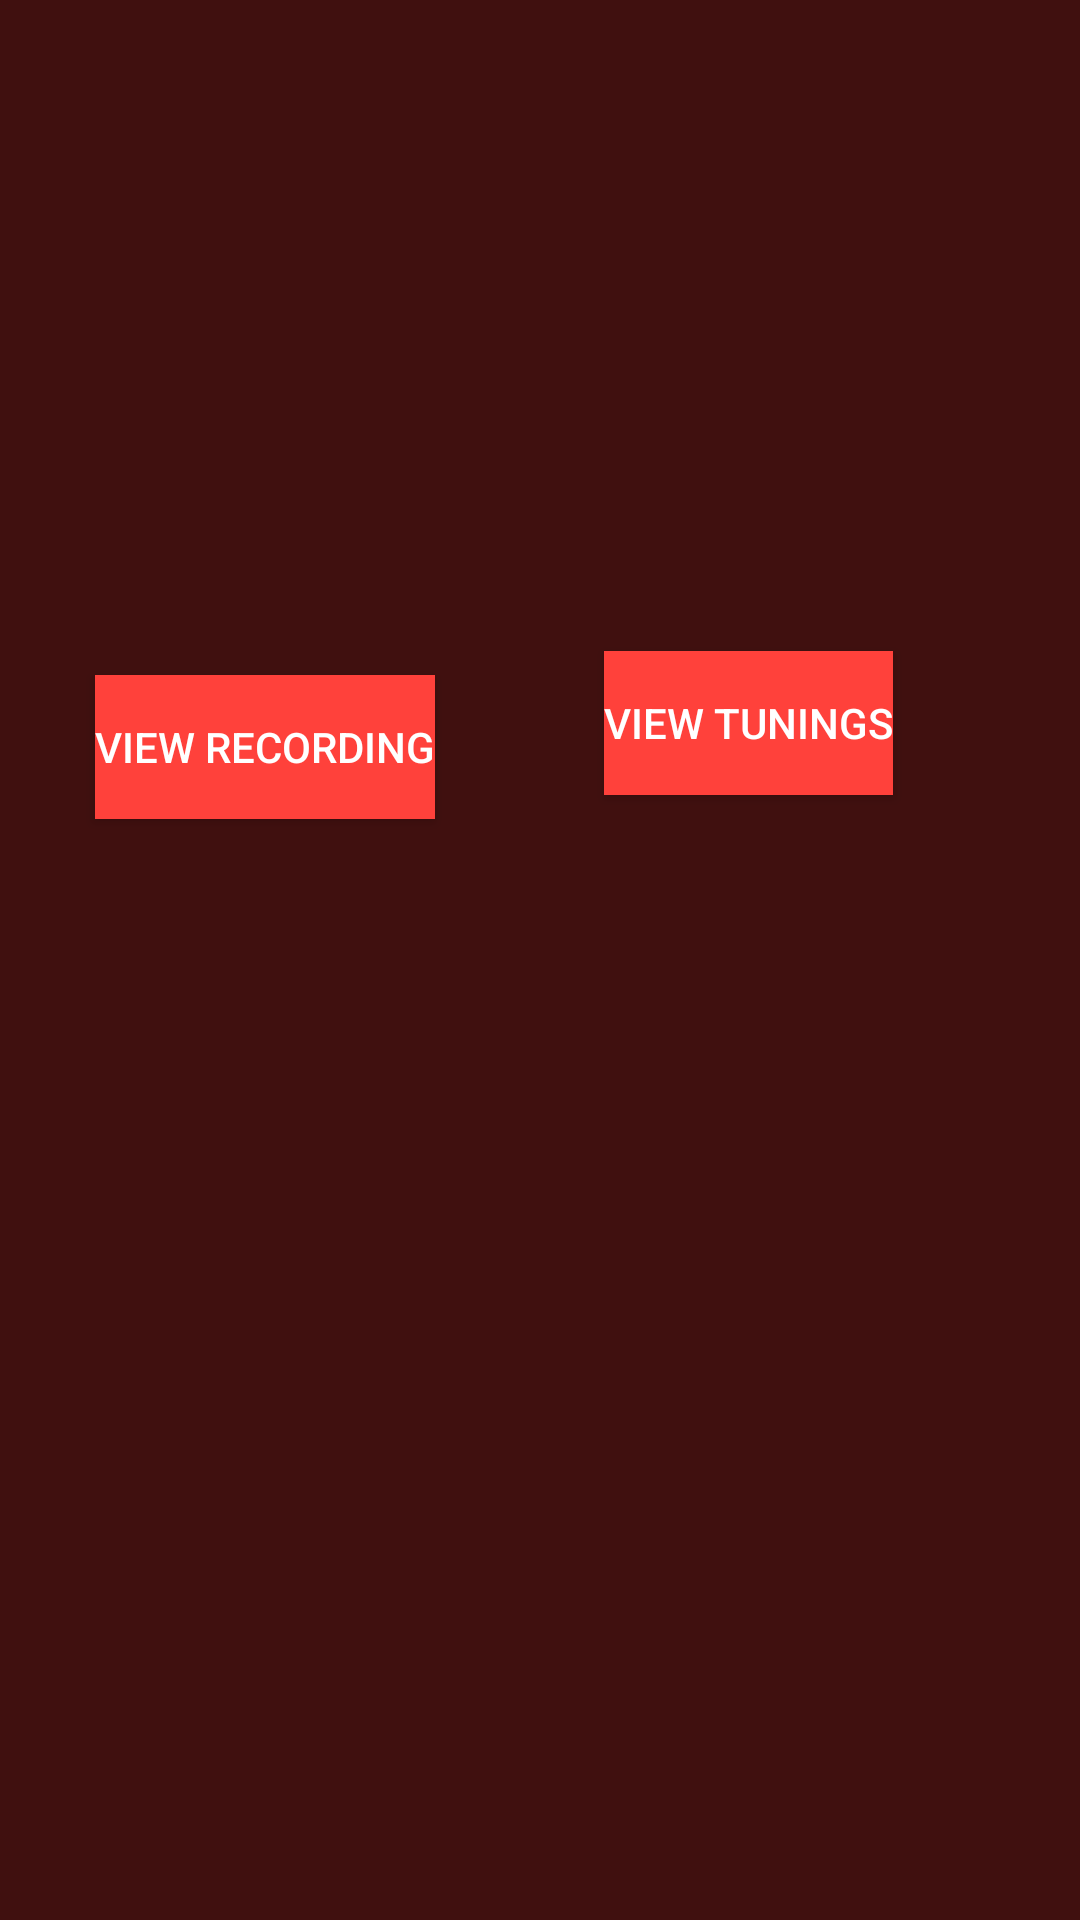

Write the Android layout XML for this screen, with the resource values it uses.
<!-- AndroidManifest.xml: application theme AppTheme -->
<!-- res/layout/userdata.xml -->
<?xml version="1.0" encoding="utf-8"?>
<LinearLayout xmlns:android="http://schemas.android.com/apk/res/android"
    xmlns:app="http://schemas.android.com/apk/res-auto"
    xmlns:tools="http://schemas.android.com/tools"
    android:orientation="vertical" android:layout_width="match_parent"
    android:layout_height="match_parent">

    <android.support.constraint.ConstraintLayout
        android:layout_width="match_parent"
        android:layout_height="match_parent"
        android:background="#40100F">

        <Button
            android:id="@+id/button5"
            android:layout_width="wrap_content"
            android:layout_height="wrap_content"
            android:layout_marginBottom="127dp"
            android:layout_marginLeft="8dp"
            android:layout_marginRight="8dp"
            android:layout_marginTop="8dp"
            android:background="#FF413B"
            android:onClick="viewRecordings"
            android:text="View Recording"
            android:textColor="#FFFFFF"
            app:layout_constraintBottom_toBottomOf="parent"
            app:layout_constraintHorizontal_bias="0.103"
            app:layout_constraintLeft_toLeftOf="parent"
            app:layout_constraintRight_toRightOf="parent"
            app:layout_constraintTop_toTopOf="parent"
            app:layout_constraintVertical_bias="0.475" />

        <Button
            android:id="@+id/button12"
            android:layout_width="wrap_content"
            android:layout_height="wrap_content"
            android:layout_marginBottom="8dp"
            android:layout_marginLeft="8dp"
            android:layout_marginRight="8dp"
            android:layout_marginTop="8dp"
            android:background="#FF413B"
            android:onClick="viewTunings"
            android:text="View Tunings"
            android:textColor="#FFFFFF"
            app:layout_constraintBottom_toBottomOf="parent"
            app:layout_constraintHorizontal_bias="0.78"
            app:layout_constraintLeft_toLeftOf="parent"
            app:layout_constraintRight_toRightOf="parent"
            app:layout_constraintTop_toTopOf="parent"
            app:layout_constraintVertical_bias="0.363" />
    </android.support.constraint.ConstraintLayout>
</LinearLayout>
<!-- resources referenced by this layout -->
<resources>
  <style name="AppTheme" parent="Theme.AppCompat.Light.NoActionBar">
      
      <item name="colorPrimary">@color/colorPrimary</item>
      <item name="colorPrimaryDark">@color/colorPrimaryDark</item>
      <item name="colorAccent">@color/colorAccent</item>
      </style>
  <!-- not gathered from this repository: default colours our renderer supplied (Android Studio template values) -->
  <color name="colorPrimary">#FF6200EE</color>
  <color name="colorPrimaryDark">#FF3700B3</color>
  <color name="colorAccent">#FF03DAC5</color>
</resources>
